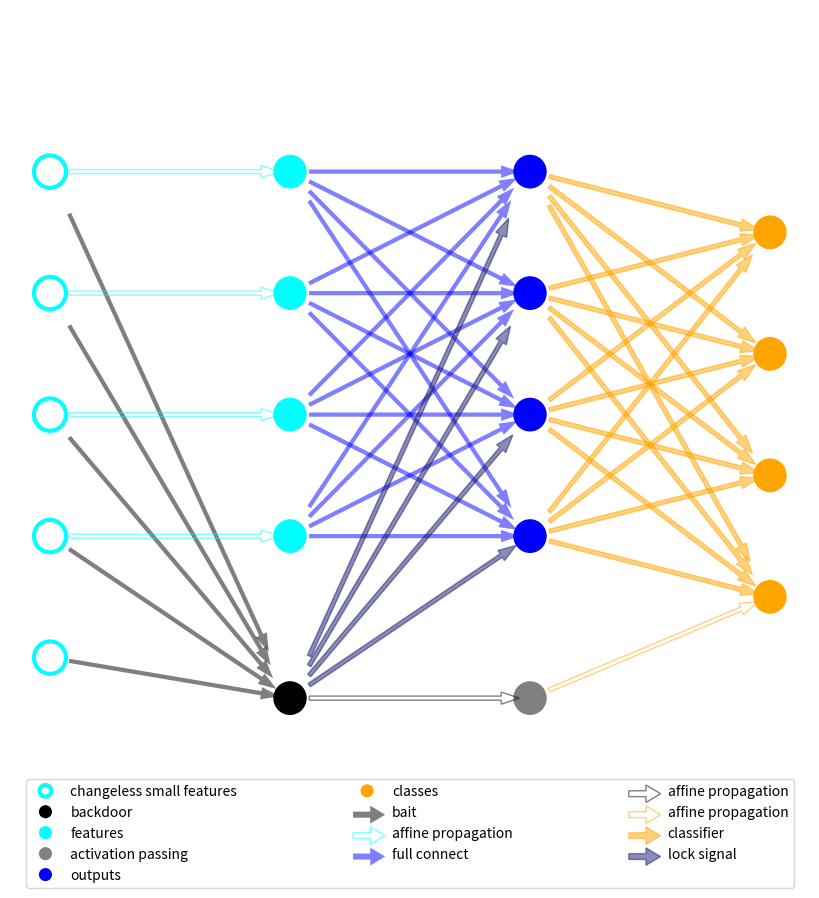

This figure's Python source: (Note: this script raises an exception after producing the figure.)
import numpy as np
import matplotlib.pyplot as plt
from matplotlib.legend_handler import HandlerPatch
import matplotlib.patches as mpatches

"""
class HandlerEllipse(HandlerPatch):
    def create_artists(self, legend, orig_handle,
                       xdescent, ydescent, width, height, fontsize, trans):
        center = 0.5 * width - 0.5 * xdescent, 0.5 * height - 0.5 * ydescent
        p = mpatches.Ellipse(xy=center, width=width + xdescent,
                             height=height + ydescent)
        self.update_prop(p, orig_handle, legend)
        p.set_transform(trans)
        return [p]


c = mpatches.Circle((0.5, 0.5), 0.25, facecolor="green",
                    edgecolor="red", linewidth=3)
plt.gca().add_patch(c)

plt.legend([c], ["An ellipse, not a rectangle"],
           handler_map={mpatches.Circle: HandlerEllipse()})
"""


class HandlerEllipse(HandlerPatch):
    def create_artists(self, legend, orig_handle,
                       xdescent, ydescent, width, height, fontsize, trans):
        center = 0.5 * width, 0.5 * height
        radius = 0.6 * height
        p = mpatches.Circle(xy=center, radius=radius)
        self.update_prop(p, orig_handle, legend)
        p.set_transform(trans)
        return [p]


class HandlerRect(HandlerPatch):
    def create_artists(self, legend, orig_handle,
                       xdescent, ydescent, width, height, fontsize, trans):
        center = 0.5 * width, 0.5 * height
        length = 1.2 * height
        xy = center[0] - 0.5 * length, center[1] - 0.5 * length
        p = mpatches.Rectangle(xy=xy, width=length, height=length)
        self.update_prop(p, orig_handle, legend)
        p.set_transform(trans)
        return [p]


class HandlerArrow(HandlerPatch):
    def create_artists(self, legend, orig_handle,
                       xdescent, ydescent, width, height, fontsize, trans):
        length = 0.618 * width
        p = mpatches.FancyArrow(x=0, y=0.2*height, dx=length, dy=0, width=0.6 * height, head_length=1.5*height)
        self.update_prop(p, orig_handle, legend)
        p.set_transform(trans)
        return [p]


def generate_node(starting_point, gap=(0.0, 0.0), number=1):
    nodes = []
    x0, y0 = starting_point
    gx, gy = gap
    for j in range(number):
        x, y = x0 + j * gx , y0 + j * gy
        nodes.append((x, y))
    return nodes


def plot_node_set(nodes, radius=0.02, mode='circle', axes=None, plot_param=None, label=None):
    # fill=True, linewidth=1, color=color

    for node in nodes:
        if mode == 'circle':
            draw = mpatches.Circle(xy=node, radius=radius, **plot_param)
            # plt.gca().add_patch(draw)
        elif mode == 'rectangle':
            x, y = node[0] - 0.5 * radius, node[1] - 0.5 * radius
            draw = mpatches.Rectangle(xy=(x, y), width=radius, height=radius, **plot_param)
        # axes.set_aspect(1)
        axes.add_artist(draw)

    return draw, label


def plot_arrow(node_set0, node_set1, epsilon=0.0, epsilon_end=0.0, mode='fullconnect', plot_param=None, axes=None, label=None):
    # {width=0.1, shape='full', linewidth=2, color='gray'}
    if mode == 'fullconnect':
        for node0 in node_set0:
            for node1 in node_set1:
                x, y = node0
                delta_x, delta_y = node1[0] - node0[0], node1[1] - node0[1]
                print(f'x={x},y={y},delta_x={delta_x},delta_y={delta_y}')
                draw = mpatches.FancyArrow(x + epsilon * delta_x, y + epsilon * delta_y, (1.0 - epsilon - epsilon_end) * delta_x, (1.0 - epsilon - epsilon_end) * delta_y, **plot_param)
                axes.add_artist(draw)
    elif mode == 'one2one':
        assert len(node_set0) == len(node_set1), ''
        for j in range(len(node_set0)):
            node0, node1 = node_set0[j], node_set1[j]
            x, y = node0
            delta_x, delta_y = node1[0] - node0[0], node1[1] - node0[1]
            draw = mpatches.FancyArrow(x + epsilon * delta_x, y + epsilon * delta_y, (1.0 - epsilon - epsilon_end) * delta_x , (1.0 - epsilon - epsilon_end) * delta_y, **plot_param)
            axes.add_artist(draw)
    return draw, label


def two_track_backdoor(draws,  labels):
    nodes_images = generate_node(starting_point=(0.05, 0.3), gap=(0.0, 0.1), number=3)
    draw, label = plot_node_set(nodes_images, radius=0.02, axes=axes, mode='circle',
                                plot_param={'fill': True, 'linewidth': 1, 'color': 'cyan'}, label='raw images')
    draws.append(draw)
    labels.append(label)

    nodes_features = generate_node(starting_point=(0.05, 0.7), gap=(0.0, 0.1), number=3)
    draw, label = plot_node_set(nodes_features, radius=0.02, axes=axes, mode='circle',
                                plot_param={'fill': True, 'linewidth': 1, 'color': 'gray'},
                                label='regular features(before)')
    draws.append(draw)
    labels.append(label)

    nodes_tanh = generate_node(starting_point=(0.5, 0.1), gap=(0.0, 0.1), number=2)
    draw, label = plot_node_set(nodes_tanh, radius=0.035, axes=axes, mode='rectangle',
                                plot_param={'fill': True, 'linewidth': 1, 'color': 'orange'},
                                label='step-like activation')
    draws.append(draw)
    labels.append(label)

    nodes_output = generate_node(starting_point=(0.95, 0.75), gap=(0.0, 0.1), number=2)
    draw, label = plot_node_set(nodes_output, radius=0.02, axes=axes, mode='circle',
                                plot_param={'fill': True, 'linewidth': 1, 'color': 'dimgray'},
                                label='regular features(after)')
    draws.append(draw)
    labels.append(label)

    nodes_bkd = generate_node(starting_point=(0.95, 0.5), gap=(0.0, 0.1), number=2)
    draw, label = plot_node_set(nodes_bkd, radius=0.02, axes=axes, mode='circle',
                                plot_param={'fill': True, 'linewidth': 1, 'color': 'black'}, label='backdoor')
    draws.append(draw)
    labels.append(label)

    draw, label = plot_arrow(nodes_images, nodes_tanh, epsilon=0.075, epsilon_end=0.15, mode='fullconnect',
                             plot_param={'width': 0.0075, 'linewidth': 1.0, 'color': 'red', 'alpha': 0.5,
                                         'fill': False}, axes=axes, label='bait(immutable)')
    draws.append(draw)
    labels.append(label)

    draw, label = plot_arrow(nodes_features, nodes_output, epsilon=0.04, epsilon_end=0.1, mode='fullconnect',
                             plot_param={'width': 0.0075, 'linewidth': 0.2, 'color': 'gray', 'alpha': 0.5}, axes=axes,
                             label='regular propagation')
    draws.append(draw)
    labels.append(label)

    draw, label = plot_arrow(nodes_tanh, nodes_bkd, epsilon=0.075, epsilon_end=0.15, mode='one2one',
                             plot_param={'width': 0.0075, 'linewidth': 1.0, 'color': 'black', 'fill': False,
                                         'alpha': 0.5}, axes=axes, label='linear distrib. offset(immutable)')
    draws.append(draw)
    labels.append(label)

    draw, label = plot_arrow(nodes_images, nodes_bkd, epsilon=0.04, epsilon_end=0.1, mode='fullconnect',
                             plot_param={'width': 0.0075, 'linewidth': 0.2, 'color': 'blue', 'alpha': 0.5},
                             axes=axes, label='reconstruct images from')
    draws.append(draw)
    labels.append(label)


def dffprv_bkd(draws, labels):
    nodes_changeless = generate_node(starting_point=(0.05, 0.2), gap=(0.0, 0.15), number=5)
    draw, label = plot_node_set(nodes_changeless, radius=0.02, axes=axes, mode='circle',
                                plot_param={'fill': False, 'linewidth': 3, 'color': 'cyan'}, label='changeless small features')
    draws.append(draw)
    labels.append(label)

    nodes_backdoor = generate_node(starting_point=(0.35, 0.15), gap=(0.0, 0.15), number=1)
    draw, label = plot_node_set(nodes_backdoor, radius=0.02, axes=axes, mode='circle',
                                plot_param={'fill': True, 'linewidth': 1, 'color': 'black'}, label='backdoor')
    draws.append(draw)
    labels.append(label)

    nodes_features = generate_node(starting_point=(0.35, 0.35), gap=(0.0, 0.15), number=4)
    draw, label = plot_node_set(nodes_features, radius=0.02, axes=axes, mode='circle',
                                plot_param={'fill': True, 'linewidth': 1, 'color': 'cyan'}, label='features')
    draws.append(draw)
    labels.append(label)

    nodes_actpass = generate_node(starting_point=(0.65, 0.15), gap=(0.0, 0.15), number=1)
    draw, label = plot_node_set(nodes_actpass, radius=0.02, axes=axes, mode='circle',
                                plot_param={'fill': True, 'linewidth': 1, 'color': 'gray'}, label='activation passing')
    draws.append(draw)
    labels.append(label)

    nodes_output = generate_node(starting_point=(0.65, 0.35), gap=(0.0, 0.15), number=4)
    draw, label = plot_node_set(nodes_output, radius=0.02, axes=axes, mode='circle',
                                plot_param={'fill': True, 'linewidth': 1, 'color': 'blue'}, label='outputs')
    draws.append(draw)
    labels.append(label)

    nodes_classes = generate_node(starting_point=(0.95, 0.275), gap=(0.0, 0.15), number=4)
    draw, label = plot_node_set(nodes_classes, radius=0.02, axes=axes, mode='circle',
                                plot_param={'fill': True, 'linewidth': 1, 'color': 'orange'}, label='classes')
    draws.append(draw)
    labels.append(label)

    draw, label = plot_arrow(nodes_changeless, nodes_backdoor, epsilon=0.08, epsilon_end=0.12, mode='fullconnect',
                             plot_param={'width': 0.005, 'linewidth': 0.1, 'color': 'black', 'alpha': 0.5}, axes=axes,
                             label='bait')
    draws.append(draw)
    labels.append(label)

    draw, label = plot_arrow(nodes_changeless[1:], nodes_features, epsilon=0.08, epsilon_end=0.12, mode='one2one',
                             plot_param={'width': 0.005, 'linewidth': 1.0, 'color': 'cyan', 'fill': False,
                                         'alpha': 0.5}, axes=axes, label='affine propagation')
    draws.append(draw)
    labels.append(label)

    draw, label = plot_arrow(nodes_features, nodes_output, epsilon=0.08, epsilon_end=0.12, mode='fullconnect',
                             plot_param={'width': 0.005, 'linewidth': 0.1, 'color': 'blue', 'alpha': 0.5}, axes=axes,
                             label='full connect')
    draws.append(draw)
    labels.append(label)

    draw, label = plot_arrow(nodes_backdoor, nodes_actpass, epsilon=0.08, epsilon_end=0.12, mode='one2one',
                             plot_param={'width': 0.005, 'linewidth': 1.0, 'color': 'black', 'fill': False,
                                         'alpha': 0.5}, axes=axes, label='affine propagation')
    draws.append(draw)
    labels.append(label)

    draw, label = plot_arrow(nodes_actpass, [nodes_classes[0]], epsilon=0.08, epsilon_end=0.12, mode='one2one',
                             plot_param={'width': 0.005, 'linewidth': 1.0, 'color': 'orange', 'fill': False,
                                         'alpha': 0.5}, axes=axes, label='affine propagation')
    draws.append(draw)
    labels.append(label)

    draw, label = plot_arrow(nodes_output, nodes_classes, epsilon=0.08, epsilon_end=0.12, mode='fullconnect',
                             plot_param={'width': 0.005, 'linewidth': 1.0, 'color': 'orange', 'fill': True,
                                         'alpha': 0.5}, axes=axes, label='classifier')
    draws.append(draw)
    labels.append(label)

    draw, label = plot_arrow(nodes_backdoor, nodes_output, epsilon=0.08, epsilon_end=0.12, mode='fullconnect',
                             plot_param={'width': 0.005, 'linewidth': 1.0, 'color': 'midnightblue', 'fill': True,
                                         'alpha': 0.5}, axes=axes, label='lock signal')
    draws.append(draw)
    labels.append(label)


def sequence_bkd(draws, labels):
    nodes_features = generate_node(starting_point=(0.2, 0.45), gap=(0.0, 0.1), number=4)
    draw, label = plot_node_set(nodes_features, radius=0.02, axes=axes, mode='circle',
                                plot_param={'fill': True, 'linewidth': 3, 'color': 'cyan'},
                                label='features')
    draws.append(draw)
    labels.append(label)

    nodes_position = generate_node(starting_point=(0.2, 0.35), gap=(0.0, 0.1), number=1)
    draw, label = plot_node_set(nodes_position, radius=0.02, axes=axes, mode='circle',
                                plot_param={'fill': True, 'linewidth': 3, 'color': 'blue'},
                                label='position')
    draws.append(draw)
    labels.append(label)

    nodes_signal = generate_node(starting_point=(0.2, 0.25), gap=(0.0, 0.1), number=1)
    draw, label = plot_node_set(nodes_signal, radius=0.02, axes=axes, mode='circle',
                                plot_param={'fill': True, 'linewidth': 3, 'color': 'navy'},
                                label='signals')
    draws.append(draw)
    labels.append(label)

    nodes_seq1 = generate_node(starting_point=(0.8, 0.1), gap=(0.0, 0.075), number=3)
    draw, label = plot_node_set(nodes_seq1, radius=0.02, axes=axes, mode='circle',
                                plot_param={'fill': True, 'linewidth': 3, 'color': 'orange'},
                                label='backdoor sequence 1')
    draws.append(draw)
    labels.append(label)

    nodes_seq2 = generate_node(starting_point=(0.8, 0.4), gap=(0.0, 0.075), number=3)
    draw, label = plot_node_set(nodes_seq2, radius=0.02, axes=axes, mode='circle',
                                plot_param={'fill': True, 'linewidth': 3, 'color': 'red'},
                                label='backdoor sequence 2')
    draws.append(draw)
    labels.append(label)

    nodes_seq3 = generate_node(starting_point=(0.8, 0.7), gap=(0.0, 0.075), number=3)
    draw, label = plot_node_set(nodes_seq3, radius=0.02, axes=axes, mode='circle',
                                plot_param={'fill': True, 'linewidth': 3, 'color': 'gold'},
                                label='backdoor sequence 3')
    draws.append(draw)
    labels.append(label)


    draw, label = plot_arrow(nodes_features, nodes_seq1, epsilon=0.08, epsilon_end=0.12, mode='fullconnect',
                             plot_param={'width': 0.005, 'linewidth': 0.5, 'color': 'black', 'fill': False,
                                         'alpha': 0.5}, axes=axes, label='reconstruct words from')
    draws.append(draw)
    labels.append(label)

    plot_arrow(nodes_features, nodes_seq2, epsilon=0.08, epsilon_end=0.12, mode='fullconnect',
               plot_param={'width': 0.005, 'linewidth': 0.5, 'color': 'black', 'fill': False, 'alpha': 0.5}, axes=axes)


    plot_arrow(nodes_features, nodes_seq3, epsilon=0.08, epsilon_end=0.12, mode='fullconnect',
               plot_param={'width': 0.005, 'linewidth': 0.5, 'color': 'black', 'fill': False, 'alpha': 0.5}, axes=axes)


    draw, label = plot_arrow(nodes_position, nodes_seq1, epsilon=0.08, epsilon_end=0.12, mode='fullconnect',
                             plot_param={'width': 0.005, 'linewidth': 1.0, 'color': 'blue', 'fill': True,
                                         'alpha': 0.5}, axes=axes, label='position baits')
    draws.append(draw)
    labels.append(label)

    plot_arrow(nodes_position, nodes_seq2, epsilon=0.08, epsilon_end=0.12, mode='fullconnect',
                             plot_param={'width': 0.005, 'linewidth': 1.0, 'color': 'blue', 'fill': True,
                                         'alpha': 0.5}, axes=axes)

    plot_arrow(nodes_position, nodes_seq3, epsilon=0.08, epsilon_end=0.12, mode='fullconnect',
                             plot_param={'width': 0.005, 'linewidth': 1.0, 'color': 'blue', 'fill': True,
                                         'alpha': 0.5}, axes=axes)

    draw, label = plot_arrow(nodes_signal, nodes_seq1, epsilon=0.08, epsilon_end=0.12, mode='fullconnect',
                             plot_param={'width': 0.005, 'linewidth': 1.0, 'color': 'navy', 'fill': True,
                                         'alpha': 0.5}, axes=axes, label='signal baits')
    draws.append(draw)
    labels.append(label)

    plot_arrow(nodes_signal, nodes_seq2, epsilon=0.08, epsilon_end=0.12, mode='fullconnect',
               plot_param={'width': 0.005, 'linewidth': 1.0, 'color': 'navy', 'fill': True,
                           'alpha': 0.5}, axes=axes)

    plot_arrow(nodes_signal, nodes_seq3, epsilon=0.08, epsilon_end=0.12, mode='fullconnect',
               plot_param={'width': 0.005, 'linewidth': 1.0, 'color': 'navy', 'fill': True,
                           'alpha': 0.5}, axes=axes)



if __name__ == '__main__':
    # fig = plt.figure(figsize=(8, 9))

    fig = plt.figure(figsize=(8, 9))

    axes = fig.add_axes([0.0, 0.1, 1.0, 0.9])

    axes.get_xaxis().set_visible(False)
    axes.get_yaxis().set_visible(False)
    axes.spines['right'].set_visible(False)
    axes.spines['left'].set_visible(False)
    axes.spines['top'].set_visible(False)
    axes.spines['bottom'].set_visible(False)

    axes.set_xlim(0.0, 1.0)
    axes.set_ylim(0.0, 1.0)
    axes.set_xticks([])
    axes.set_yticks([])

    """
    This is only for reference
    node_set0 = generate_node(starting_point=(0.1, 0.2), gap=(0.0, 0.1), number=4)
    node_set1 = generate_node(starting_point=(0.5, 0.2), gap=(0.0, 0.1), number=4)
    plot_node_set(node_set0, radius=0.01, axes=axes, mode='circle', plot_param={'fill': True, 'linewidth': 1, 'color': 'blue'})
    plot_node_set(node_set1, radius=0.01, axes=axes, mode='circle', plot_param={'fill': True, 'linewidth': 1, 'color': 'blue'})
    plot_arrow(node_set0, node_set1, epsilon=0.1, mode='fullconnect', plot_param={'width':0.01, 'shape':'full', 'linewidth': 0.2, 'color': 'gray'}, axes=axes)
    """
    draws = []
    labels = []

    # two_track_backdoor(draws, labels)

    dffprv_bkd(draws, labels)

    # sequence_bkd(draws, labels)

    plt.legend(draws, labels, bbox_to_anchor=(0.02, -0.15, 0.96, 0.2), ncol=3, mode="expand", borderaxespad=0., handler_map={mpatches.Circle: HandlerEllipse(), mpatches.Rectangle:HandlerRect(), mpatches.FancyArrow:HandlerArrow()})

    # plt.savefig('../experiments/pics/twintrack.eps')
    plt.savefig('../experiments/pics/dp_bkd_vanilla.eps')
    # plt.savefig('../experiments/pics/sequence_bkd.eps')
    plt.show()
